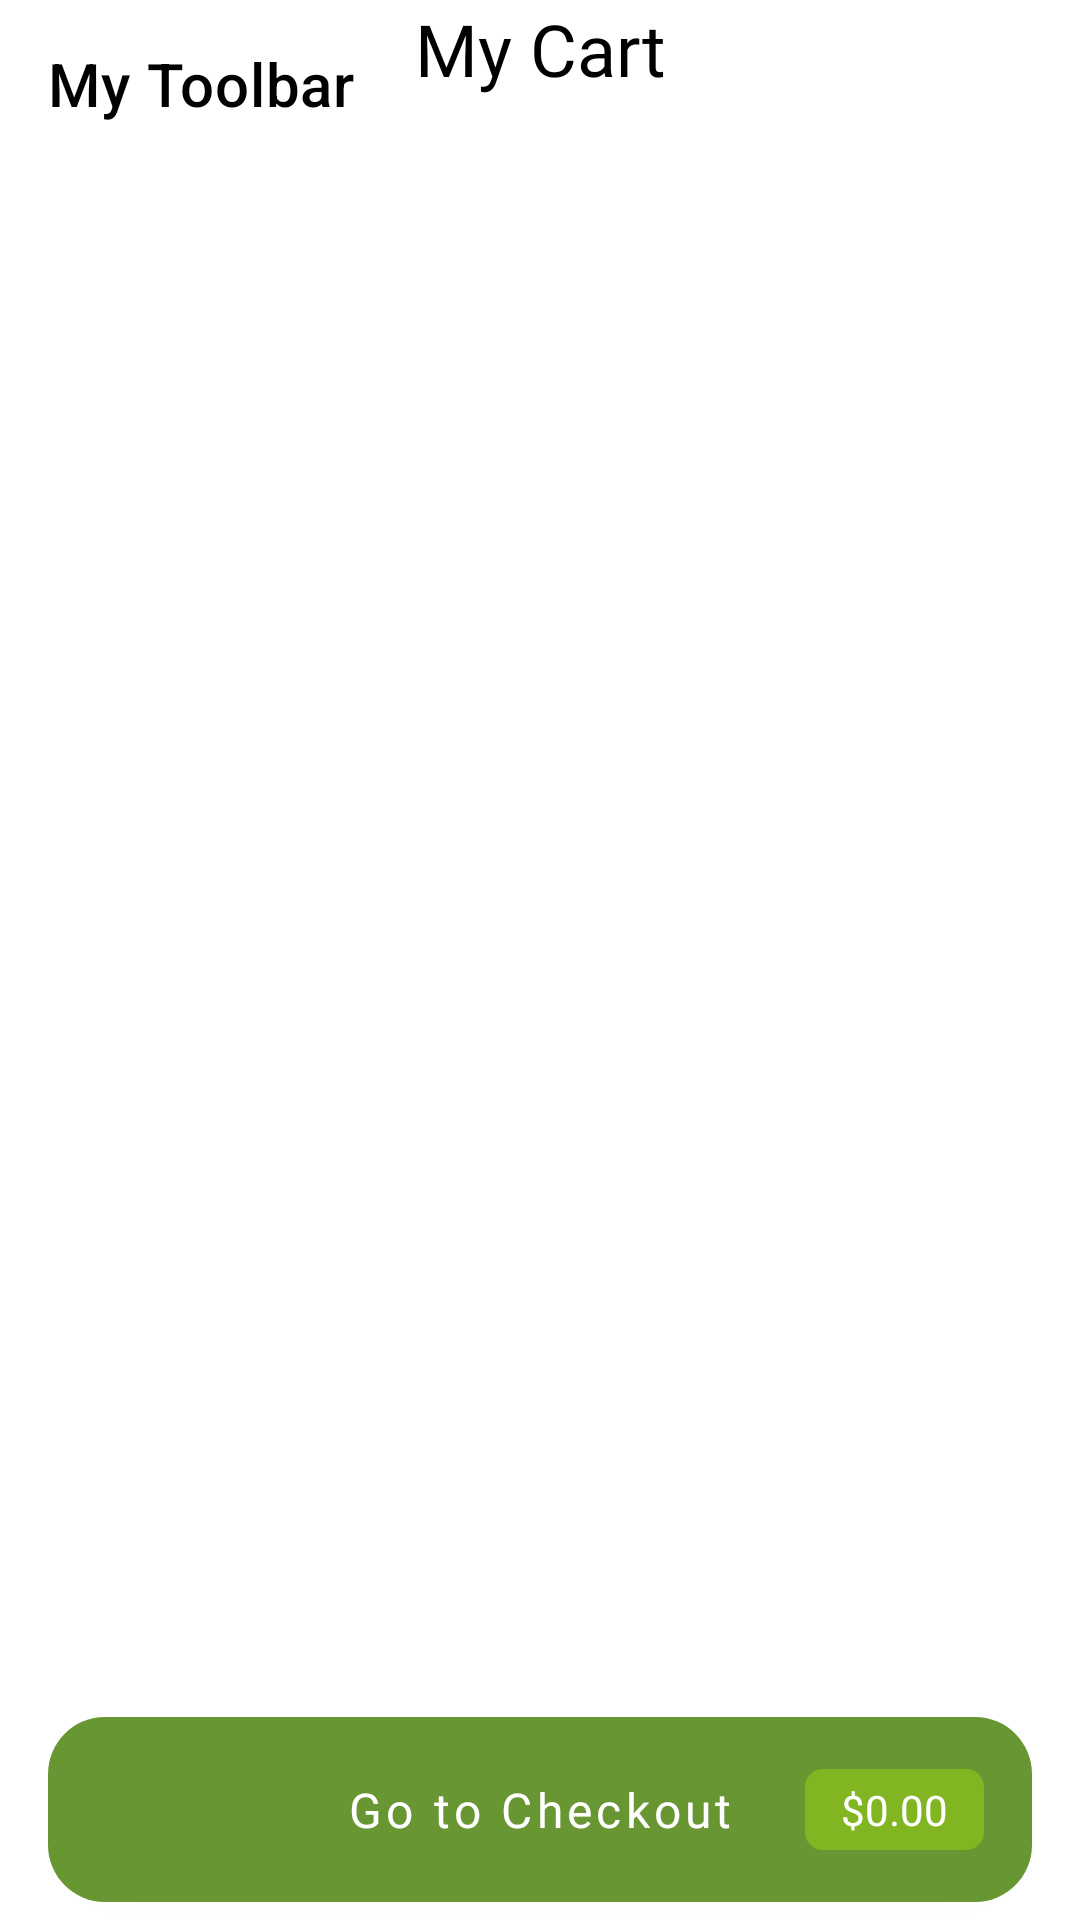

Android layout source for this screen:
<!-- AndroidManifest.xml: application theme Theme.Sabalancec -->
<!-- res/layout/fragment_cart.xml -->
<?xml version="1.0" encoding="utf-8"?>
<androidx.constraintlayout.widget.ConstraintLayout xmlns:android="http://schemas.android.com/apk/res/android"
    xmlns:app="http://schemas.android.com/apk/res-auto"
    xmlns:tools="http://schemas.android.com/tools"
    android:layout_width="match_parent"
    android:layout_height="match_parent">

    <include
        android:id="@+id/toolbarCart"
        layout="@layout/toolbar"
        android:layout_width="match_parent"
        android:layout_height="wrap_content"
        app:layout_constraintTop_toTopOf="parent" />

    <TextView
        android:id="@+id/textView8"
        android:layout_width="match_parent"
        android:layout_height="wrap_content"
        android:fontFamily="@font/poppins_bold"
        android:text="My Cart"
        android:textAlignment="center"
        android:textColor="@color/black"
        android:textSize="24sp"
        app:layout_constraintEnd_toEndOf="parent"
        app:layout_constraintStart_toStartOf="parent"
        app:layout_constraintTop_toTopOf="parent" />

    <androidx.recyclerview.widget.RecyclerView
        android:id="@+id/recycler_cartitems"
        android:layout_width="match_parent"
        android:layout_height="0dp"
        android:layout_marginTop="16dp"
        app:layout_constraintBottom_toTopOf="@id/checkout_container"
        app:layout_constraintEnd_toEndOf="parent"
        app:layout_constraintStart_toStartOf="parent"
        app:layout_constraintTop_toBottomOf="@id/textView8" />

    <FrameLayout
        android:id="@+id/checkout_container"
        android:layout_width="match_parent"
        android:layout_height="wrap_content"
        android:layout_marginHorizontal="16dp"
        app:layout_constraintBottom_toBottomOf="parent"
        app:layout_constraintEnd_toEndOf="parent"
        app:layout_constraintStart_toStartOf="parent">

        <com.google.android.material.button.MaterialButton
            android:id="@+id/btn_checkout"
            android:layout_width="match_parent"
            android:layout_height="wrap_content"
            android:fontFamily="@font/poppins_semibold"
            android:padding="20dp"
            android:text="Go to Checkout"
            android:textAllCaps="false"
            android:textSize="16sp"
            app:backgroundTint="@color/olive_green"
            app:cornerRadius="@dimen/sabalancec_button_corner_radius" />

        <TextView
            android:id="@+id/tv_total_price"
            android:layout_width="wrap_content"
            android:layout_height="wrap_content"
            android:layout_gravity="end|center_vertical"
            android:layout_marginEnd="16dp"
            android:background="@drawable/price_background"
            android:elevation="3dp"
            android:fontFamily="@font/poppins_semibold"
            android:paddingStart="12dp"
            android:paddingTop="4dp"
            android:paddingEnd="12dp"
            android:paddingBottom="4dp"
            android:text="$0.00"
            android:textColor="@color/white"
            android:textSize="14sp"
            android:stateListAnimator="@null"
            android:clickable="false"
            android:focusable="false"
            android:outlineProvider="none"/>
    </FrameLayout>

</androidx.constraintlayout.widget.ConstraintLayout>
<!-- res/layout/toolbar.xml (included above) -->
<?xml version="1.0" encoding="utf-8"?>
<androidx.constraintlayout.widget.ConstraintLayout xmlns:android="http://schemas.android.com/apk/res/android"
    xmlns:app="http://schemas.android.com/apk/res-auto"
    android:layout_width="match_parent"
    android:layout_height="match_parent">

    <androidx.appcompat.widget.Toolbar
        android:id="@+id/toolbar"
        android:layout_width="0dp"
        android:layout_height="?attr/actionBarSize"
        android:background="@color/white"
        android:theme="@style/CustomToolbarStyle"
        android:title="My Toolbar"
        android:titleTextColor="@color/black"
        app:layout_constraintEnd_toEndOf="parent"
        app:layout_constraintStart_toStartOf="parent"
        app:layout_constraintTop_toTopOf="parent" />

</androidx.constraintlayout.widget.ConstraintLayout>
<!-- resources referenced by this layout -->
<resources>
  <color name="black">#FF000000</color>
  <color name="olive_green">#689633</color>
  <color name="white">#FFFFFFFF</color>
  <dimen name="sabalancec_button_corner_radius">19dp</dimen>
  <!-- drawable price_background (drawable) -->
  <?xml version="1.0" encoding="utf-8"?>
  <shape xmlns:android="http://schemas.android.com/apk/res/android">
      <solid android:color="@color/lime_green" /> 
      <corners android:radius="6dp" />
  </shape>
  <style name="CustomToolbarStyle" parent="Theme.MaterialComponents.DayNight.DarkActionBar">
          <item name="android:textColorPrimary">@color/black</item>
          <item name="fontFamily">@font/poppins_medium</item>
          <item name="homeAsUpIndicator">@drawable/ic_nav_back</item>
      </style>
  <style name="Theme.Sabalancec" parent="Theme.MaterialComponents.Light.NoActionBar">
          
          <item name="colorPrimary">#6200EE</item>
          <item name="colorPrimaryVariant">#3700B3</item>
          <item name="colorOnPrimary">#FFFFFF</item>
  
          
          <item name="android:windowBackground">#FFFFFF</item>
          <item name="android:colorBackground">#FFFFFF</item>
  
  
  
      </style>
  <color name="lime_green">#81B622</color>
</resources>
